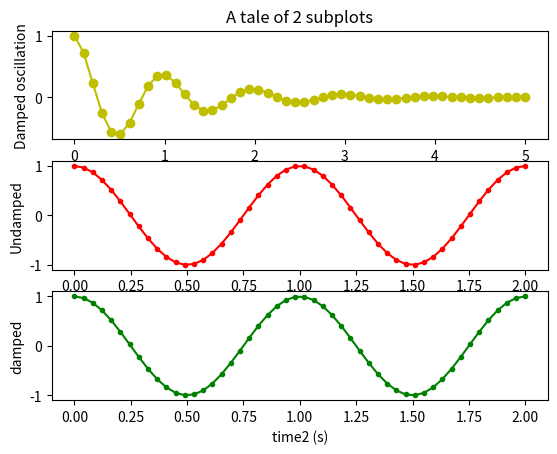

Write the Python code that produced this figure.
"""
Simple demo with multiple subplots.
"""
import numpy as np
import matplotlib.pyplot as plt


x1 = np.linspace(0.0, 5.0)
x2 = np.linspace(0.0, 2.0)

y1 = np.cos(2 * np.pi * x1) * np.exp(-x1)
y2 = np.cos(2 * np.pi * x2)

plt.subplot(3, 1, 1)
plt.plot(x1, y1, 'yo-')
plt.title('A tale of 2 subplots')
plt.ylabel('Damped oscillation')

plt.subplot(3, 1, 2)
plt.plot(x2, y2, 'r.-')
plt.xlabel('time (s)')
plt.ylabel('Undamped')


plt.subplot(3, 1, 3)
plt.plot(x2, y2, 'g.-')
plt.xlabel('time2 (s)')
plt.ylabel('damped')

plt.show()
